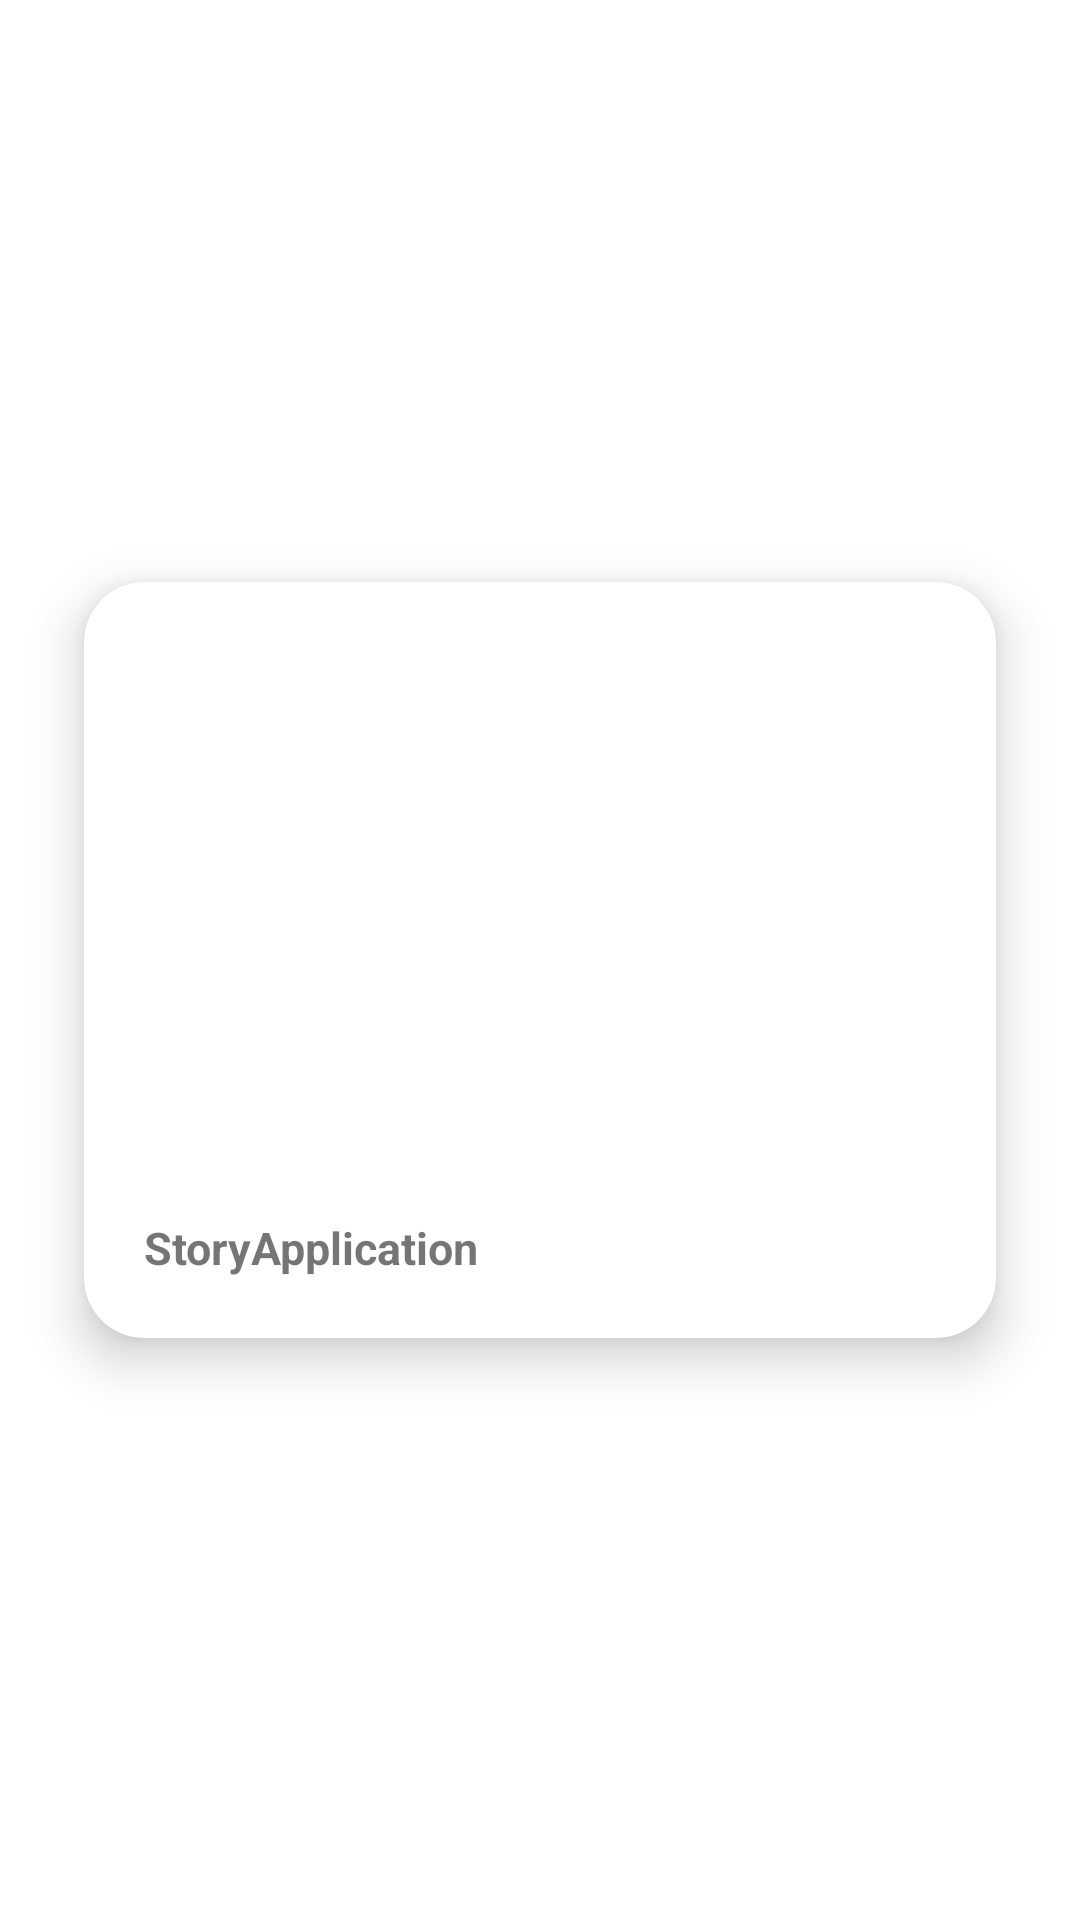

Here is an Android app screen rendered from its layout file. Give the layout XML and the strings, colors and styles it references.
<!-- AndroidManifest.xml: application theme Theme.StoryApplication -->
<!-- res/layout/story_item.xml -->
<?xml version="1.0" encoding="utf-8"?>
<LinearLayout xmlns:android="http://schemas.android.com/apk/res/android"
    xmlns:app="http://schemas.android.com/apk/res-auto"
    xmlns:tools="http://schemas.android.com/tools"
    android:layout_width="match_parent"
    android:layout_height="wrap_content"
    android:orientation="vertical"
    android:gravity="center">

    <androidx.cardview.widget.CardView
        android:layout_width="match_parent"
        android:layout_height="300dp"
        app:cardElevation="10dp"
        app:cardCornerRadius="20dp"
        android:layout_margin="10dp"
        app:cardBackgroundColor="@color/white"
        app:cardMaxElevation="12dp"
        app:cardPreventCornerOverlap="true"
        app:cardUseCompatPadding="true"
        >
        <ImageView
            android:layout_width="match_parent"
            android:layout_height="200dp"
            android:layout_gravity="top|center"
            android:id="@+id/ivPhoto"
            android:transitionName="image"
            android:contentDescription="@string/app_name" />

        <TextView
            android:id="@+id/tvItem"
            android:layout_width="wrap_content"
            android:layout_height="wrap_content"
            android:text="@string/app_name"
            android:layout_gravity="bottom"
            android:layout_margin="20dp"
            android:textSize="15sp"
            android:textStyle="bold"
            android:transitionName="name"
            />
    </androidx.cardview.widget.CardView>
</LinearLayout>
<!-- resources referenced by this layout -->
<resources>
  <string name="app_name">StoryApplication</string>
  <style name="Theme.StoryApplication" parent="Theme.MaterialComponents.DayNight.DarkActionBar">
          
          <item name="colorPrimary">@color/purple_500</item>
          <item name="colorPrimaryVariant">@color/purple_700</item>
          <item name="colorOnPrimary">@color/white</item>
          
          <item name="colorSecondary">@color/teal_200</item>
          <item name="colorSecondaryVariant">@color/teal_700</item>
          <item name="colorOnSecondary">@color/black</item>
          
          <item name="android:statusBarColor" tools:targetApi="l">?attr/colorPrimaryVariant</item>
  
  
          
      </style>
  <!-- not gathered from this repository: default colours our renderer supplied (Android Studio template values) -->
  <color name="purple_500">#FF6200EE</color>
  <color name="purple_700">#FF3700B3</color>
  <color name="teal_200">#FF03DAC5</color>
  <color name="teal_700">#FF018786</color>
  <color name="black">#FF000000</color>
  <color name="white">#FFFFFFFF</color>
</resources>
